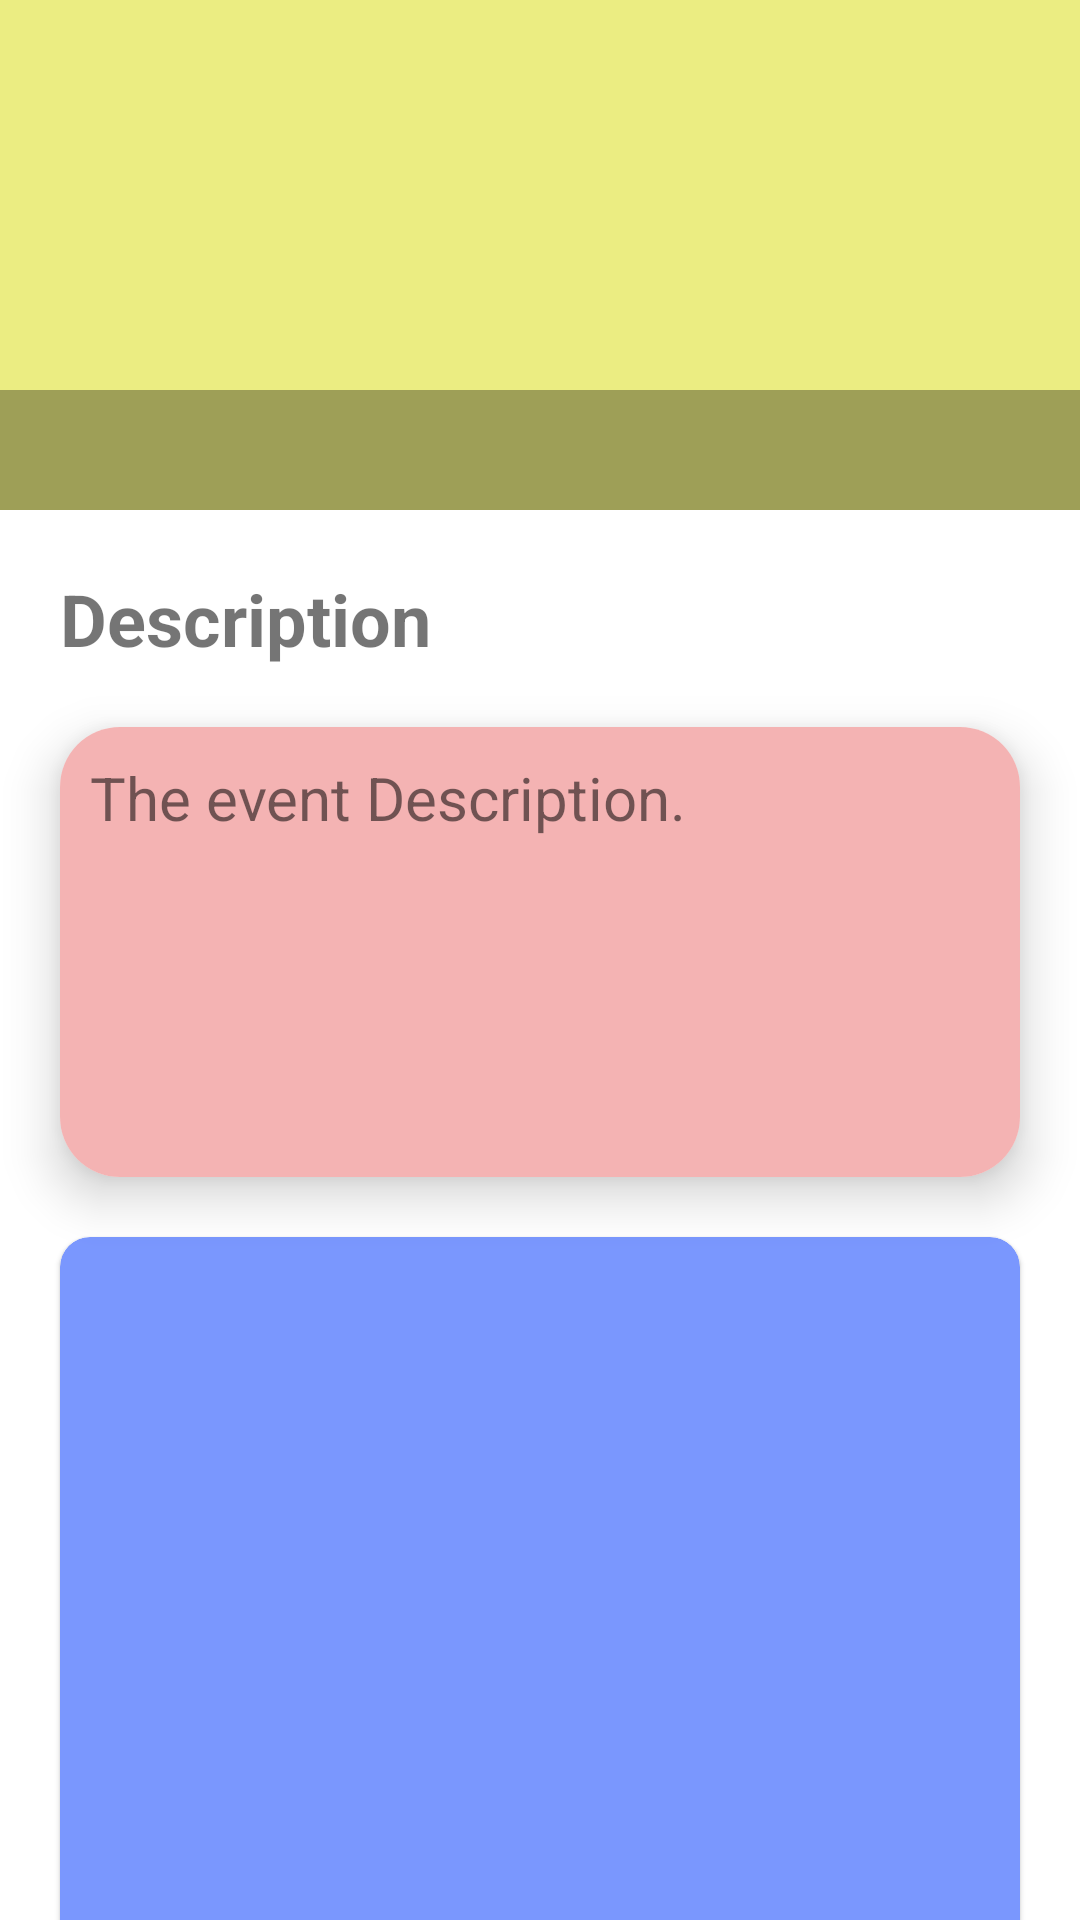

Here is an Android app screen rendered from its layout file. Give the layout XML and the strings, colors and styles it references.
<!-- AndroidManifest.xml: application theme Theme.Diversifam -->
<!-- res/layout/fragment_join_event.xml -->
<?xml version="1.0" encoding="utf-8"?>
<androidx.constraintlayout.widget.ConstraintLayout
    xmlns:android="http://schemas.android.com/apk/res/android"
    android:layout_width="match_parent"
    android:layout_height="match_parent"
    xmlns:app="http://schemas.android.com/apk/res-auto"
    tools:context=".ui.JoinEvent_Fragment"
    xmlns:tools="http://schemas.android.com/tools">


    <androidx.constraintlayout.widget.ConstraintLayout
        android:id="@+id/JointEventImageContainer"
        app:layout_constraintTop_toTopOf="parent"
        android:layout_width="match_parent"
        android:layout_height="wrap_content">


        <ImageView
            android:id="@+id/JoinEventImageView"
            android:src="#EBED82"
            app:layout_constraintTop_toTopOf="parent"
            android:layout_width="match_parent"
            android:layout_height="170dp"/>


        <ImageView
            android:src="@drawable/gradient_dark"
            app:layout_constraintBottom_toBottomOf="parent"
            android:layout_width="match_parent"
            android:layout_height="40dp"/>


        <TextView
            android:id="@+id/JoinEventOrganizerName_ttv"
            app:layout_constraintBottom_toBottomOf="parent"
            app:layout_constraintEnd_toEndOf="parent"
            tools:text="Organizer name"
            android:textColor="@color/black"
            android:textSize="15sp"
            android:layout_margin="10dp"
            android:layout_width="wrap_content"
            android:layout_height="wrap_content"/>


    </androidx.constraintlayout.widget.ConstraintLayout>


    <TextView
        android:id="@+id/DescriptionHeading_ttv"
        app:layout_constraintTop_toBottomOf="@id/JointEventImageContainer"
        app:layout_constraintStart_toStartOf="parent"
        android:textSize="24sp"
        android:textStyle="bold"
        android:layout_margin="20dp"
        android:layout_width="wrap_content"
        android:layout_height="wrap_content"
        android:text="Description"/>


    <com.google.android.material.card.MaterialCardView
        android:id="@+id/JoinEventDescription_ttv"
        app:layout_constraintTop_toBottomOf="@id/DescriptionHeading_ttv"
        android:layout_margin="20dp"
        app:cardElevation="10dp"
        app:cardCornerRadius="20dp"
        android:layout_width="match_parent"
        android:layout_height="wrap_content">


        <ImageView
            android:src="#F4B3B3"
            android:layout_width="match_parent"
            android:layout_height="150dp"/>


        <TextView
            android:text="The event Description."
            android:layout_margin="10dp"
            android:textSize="20sp"
            android:layout_width="match_parent"
            android:layout_height="130dp"/>


    </com.google.android.material.card.MaterialCardView>


    <TextView
        android:id="@+id/RequestsHeading_ttv"
        android:layout_margin="20dp"
        android:textSize="24sp"
        android:text="Requests -"
        android:textStyle="bold"
        app:layout_constraintStart_toStartOf="parent"
        app:layout_constraintTop_toBottomOf="@id/JoinEventDescription_ttv"
        android:layout_width="wrap_content"
        android:layout_height="wrap_content"/>


    <com.google.android.material.card.MaterialCardView
        android:layout_width="match_parent"
        android:layout_height="wrap_content"
        app:layout_constraintBottom_toBottomOf="parent"
        android:layout_margin="20dp"
        android:backgroundTint="#7A97FE"
        android:elevation="10dp"
        app:cardCornerRadius="10dp"
        app:layout_constraintTop_toBottomOf="@id/RequestsHeading_ttv">


        <androidx.recyclerview.widget.RecyclerView
            android:id="@+id/RequestsRecycler"
            android:layout_width="match_parent"
            android:layout_height="260dp"
            tools:listitem="@layout/join_event_recycler"
            android:padding="10dp" />


    </com.google.android.material.card.MaterialCardView>


</androidx.constraintlayout.widget.ConstraintLayout>
<!-- res/layout/join_event_recycler.xml (included above) -->
<?xml version="1.0" encoding="utf-8"?>
<androidx.constraintlayout.widget.ConstraintLayout xmlns:android="http://schemas.android.com/apk/res/android"
    xmlns:app="http://schemas.android.com/apk/res-auto"
    android:layout_margin="10dp"
    android:layout_width="match_parent"
    android:layout_height="wrap_content">

    <com.google.android.material.card.MaterialCardView
        app:layout_constraintTop_toTopOf="parent"
        android:backgroundTint="#80F225DE"
        app:cardCornerRadius="10dp"
        android:layout_width="match_parent"
        android:layout_height="wrap_content">

        <androidx.constraintlayout.widget.ConstraintLayout
            android:padding="10dp"
            android:layout_width="match_parent"
            android:layout_height="wrap_content">

            <com.google.android.material.card.MaterialCardView
                android:id="@+id/PersonImage_container"
                app:layout_constraintStart_toStartOf="parent"
                app:layout_constraintTop_toTopOf="parent"
                app:layout_constraintBottom_toBottomOf="parent"
                app:cardCornerRadius="50dp"
                android:layout_width="40dp"
                android:layout_height="40dp">

                <ImageView
                    android:id="@+id/PersonImageView"
                    android:scaleType="centerCrop"
                    android:layout_width="match_parent"
                    android:layout_height="match_parent"/>

            </com.google.android.material.card.MaterialCardView>

            <TextView
                app:layout_constraintStart_toEndOf="@id/PersonImage_container"
                app:layout_constraintTop_toTopOf="@id/PersonImage_container"
                app:layout_constraintBottom_toBottomOf="@id/PersonImage_container"
                android:text="Full Name"
                android:layout_marginStart="20dp"
                android:textSize="20sp"
                android:textStyle="bold"
                android:textColor="@color/white"
                android:layout_width="wrap_content"
                android:layout_height="wrap_content"/>

            <com.google.android.material.button.MaterialButton
                app:layout_constraintEnd_toEndOf="parent"
                app:layout_constraintTop_toTopOf="@id/PersonImage_container"
                app:layout_constraintBottom_toBottomOf="@id/PersonImage_container"
                android:id="@+id/AcceptRequest_btn"
                android:text=""
                android:backgroundTint="#F85B5B"
                android:layout_width="55dp"
                android:layout_height="50dp"/>

            <com.google.android.material.button.MaterialButton
                app:layout_constraintEnd_toStartOf="@id/AcceptRequest_btn"
                app:layout_constraintTop_toTopOf="@id/DenyRequest_btn"
                app:layout_constraintBottom_toBottomOf="@id/DenyRequest_btn"
                android:layout_marginEnd="20dp"
                android:id="@+id/DenyRequest_btn"
                android:backgroundTint="#8014FF00"
                android:text=""
                android:layout_width="55dp"
                android:layout_height="50dp"/>

        </androidx.constraintlayout.widget.ConstraintLayout>


    </com.google.android.material.card.MaterialCardView>

</androidx.constraintlayout.widget.ConstraintLayout>
<!-- resources referenced by this layout -->
<resources>
  <!-- drawable gradient_dark (drawable) -->
  <?xml version="1.0" encoding="utf-8"?>
  <shape xmlns:android="http://schemas.android.com/apk/res/android">
  
      <solid android:color="#54000000"/>
  
  </shape>
  <style name="Theme.Diversifam" parent="Theme.MaterialComponents.DayNight.NoActionBar">
          
          <item name="colorPrimary">@color/purple_500</item>
          <item name="colorPrimaryVariant">@color/purple_700</item>
          <item name="colorOnPrimary">@color/white</item>
          
          <item name="colorSecondary">@color/teal_200</item>
          <item name="colorSecondaryVariant">@color/teal_700</item>
          <item name="colorOnSecondary">@color/black</item>
          
          <item name="android:statusBarColor" tools:targetApi="l">?attr/colorPrimaryVariant</item>
          
      </style>
  <!-- not gathered from this repository: default colours our renderer supplied (Android Studio template values) -->
  <color name="purple_500">#FF6200EE</color>
  <color name="purple_700">#FF3700B3</color>
  <color name="teal_200">#FF03DAC5</color>
  <color name="teal_700">#FF018786</color>
  <color name="black">#FF000000</color>
  <color name="white">#FFFFFFFF</color>
</resources>
